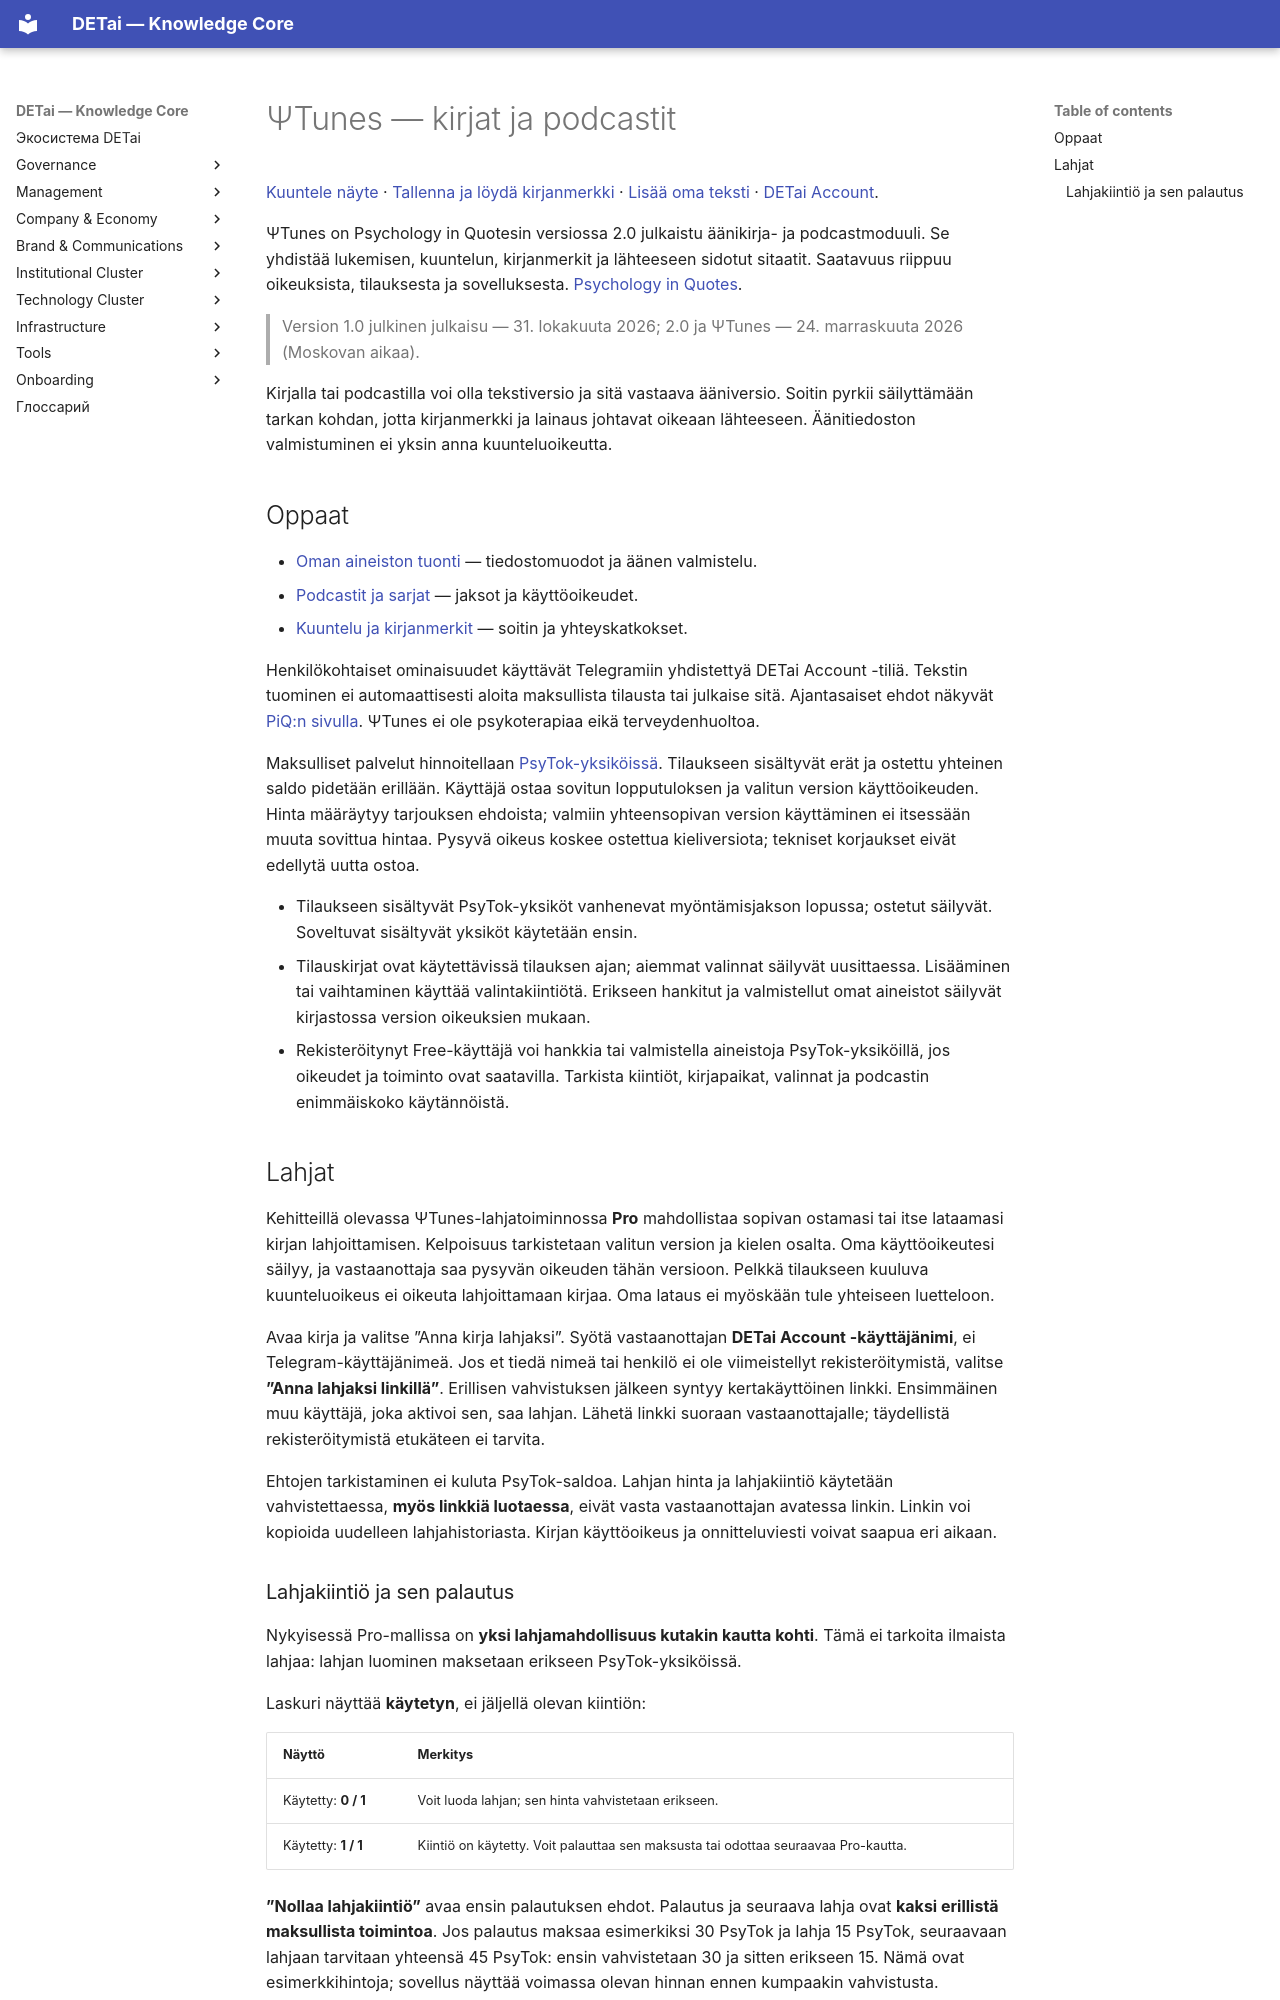

repository: DETai-org/Knowledge_substrate · page: fi/technology/platform/psychology-in-quotes/psi-tunes/index.html · generator: mkdocs

---
title: "ΨTunes — kirjat ja podcastit"
description: "Esittely ΨTunes-soittimesta, joka yhdistää kirjat, podcastit, kirjanmerkit ja lähteisiin sidotut lainaukset."
lang: fi
translation_of: /ru/technology/platform/psychology-in-quotes/psi-tunes/
---

# ΨTunes — kirjat ja podcastit

[Kuuntele näyte](listening.md#first-listen) · [Tallenna ja löydä kirjanmerkki](listening.md#bookmark) · [Lisää oma teksti](import.md#add-material) · [DETai Account](../../detai-account/index.md).

ΨTunes on Psychology in Quotesin versiossa 2.0 julkaistu äänikirja- ja podcastmoduuli. Se yhdistää lukemisen, kuuntelun, kirjanmerkit ja lähteeseen sidotut sitaatit. Saatavuus riippuu oikeuksista, tilauksesta ja sovelluksesta. [Psychology in Quotes](../index.md).

> Version 1.0 julkinen julkaisu — 31. lokakuuta 2026; 2.0 ja ΨTunes — 24. marraskuuta 2026 (Moskovan aikaa).

Kirjalla tai podcastilla voi olla tekstiversio ja sitä vastaava ääniversio. Soitin pyrkii säilyttämään tarkan kohdan, jotta kirjanmerkki ja lainaus johtavat oikeaan lähteeseen. Äänitiedoston valmistuminen ei yksin anna kuunteluoikeutta.

## Oppaat

- [Oman aineiston tuonti](import.md) — tiedostomuodot ja äänen valmistelu.
- [Podcastit ja sarjat](podcasts.md) — jaksot ja käyttöoikeudet.
- [Kuuntelu ja kirjanmerkit](listening.md) — soitin ja yhteyskatkokset.

Henkilökohtaiset ominaisuudet käyttävät Telegramiin yhdistettyä DETai Account -tiliä. Tekstin tuominen ei automaattisesti aloita maksullista tilausta tai julkaise sitä. Ajantasaiset ehdot näkyvät [PiQ:n sivulla](https://detai-x.com/fi/technology/platform/psychology-in-quotes). ΨTunes ei ole psykoterapiaa eikä terveydenhuoltoa.

Maksulliset palvelut hinnoitellaan [PsyTok-yksiköissä](../../../../company-and-economy/psytok.md). Tilaukseen sisältyvät erät ja ostettu yhteinen saldo pidetään erillään. Käyttäjä ostaa sovitun lopputuloksen ja valitun version käyttöoikeuden. Hinta määräytyy tarjouksen ehdoista; valmiin yhteensopivan version käyttäminen ei itsessään muuta sovittua hintaa. Pysyvä oikeus koskee ostettua kieliversiota; tekniset korjaukset eivät edellytä uutta ostoa.

- Tilaukseen sisältyvät PsyTok-yksiköt vanhenevat myöntämisjakson lopussa; ostetut säilyvät. Soveltuvat sisältyvät yksiköt käytetään ensin.
- Tilauskirjat ovat käytettävissä tilauksen ajan; aiemmat valinnat säilyvät uusittaessa. Lisääminen tai vaihtaminen käyttää valintakiintiötä. Erikseen hankitut ja valmistellut omat aineistot säilyvät kirjastossa version oikeuksien mukaan.
- Rekisteröitynyt Free-käyttäjä voi hankkia tai valmistella aineistoja PsyTok-yksiköillä, jos oikeudet ja toiminto ovat saatavilla. Tarkista kiintiöt, kirjapaikat, valinnat ja podcastin enimmäiskoko käytännöistä.

## Lahjat {#gifts}

Kehitteillä olevassa ΨTunes-lahjatoiminnossa **Pro** mahdollistaa sopivan ostamasi tai itse lataamasi kirjan lahjoittamisen. Kelpoisuus tarkistetaan valitun version ja kielen osalta. Oma käyttöoikeutesi säilyy, ja vastaanottaja saa pysyvän oikeuden tähän versioon. Pelkkä tilaukseen kuuluva kuunteluoikeus ei oikeuta lahjoittamaan kirjaa. Oma lataus ei myöskään tule yhteiseen luetteloon.

Avaa kirja ja valitse ”Anna kirja lahjaksi”. Syötä vastaanottajan **DETai Account -käyttäjänimi**, ei Telegram-käyttäjänimeä. Jos et tiedä nimeä tai henkilö ei ole viimeistellyt rekisteröitymistä, valitse **”Anna lahjaksi linkillä”**. Erillisen vahvistuksen jälkeen syntyy kertakäyttöinen linkki. Ensimmäinen muu käyttäjä, joka aktivoi sen, saa lahjan. Lähetä linkki suoraan vastaanottajalle; täydellistä rekisteröitymistä etukäteen ei tarvita.

Ehtojen tarkistaminen ei kuluta PsyTok-saldoa. Lahjan hinta ja lahjakiintiö käytetään vahvistettaessa, **myös linkkiä luotaessa**, eivät vasta vastaanottajan avatessa linkin. Linkin voi kopioida uudelleen lahjahistoriasta. Kirjan käyttöoikeus ja onnitteluviesti voivat saapua eri aikaan.
